2-way image classification set "gothic" from GitHub (Our-Magic-Journey/gothic-zoologist); label vocabulary: orc warrior, scavenger.

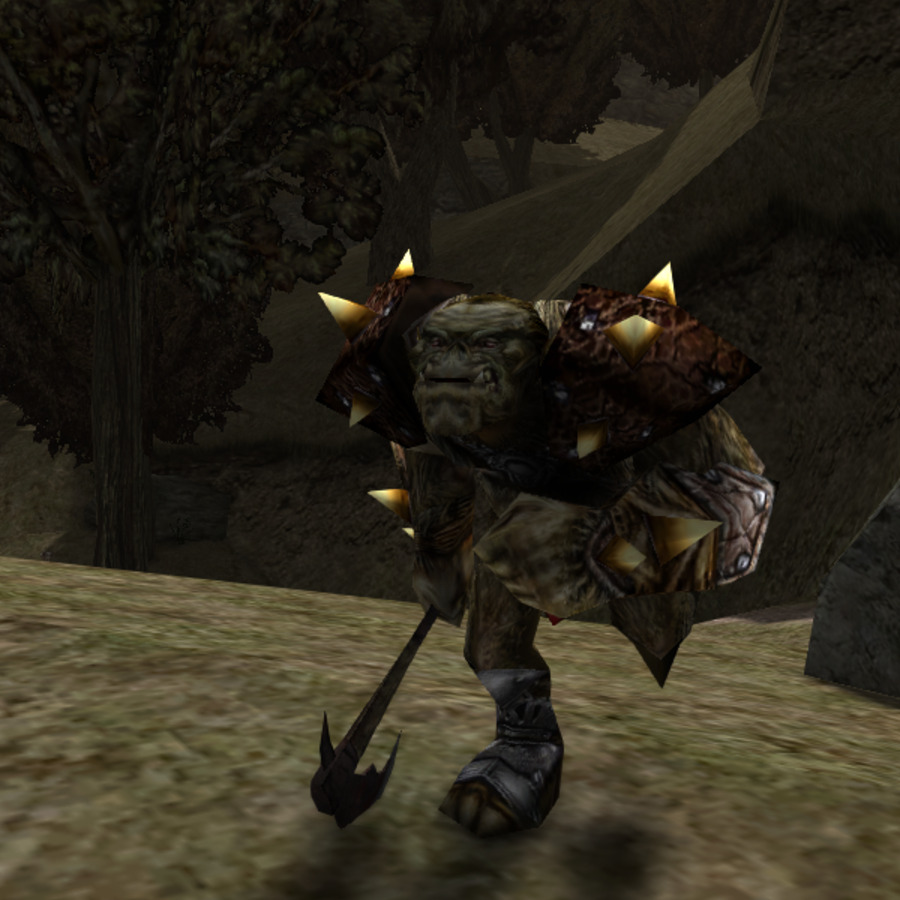
Label: orc warrior

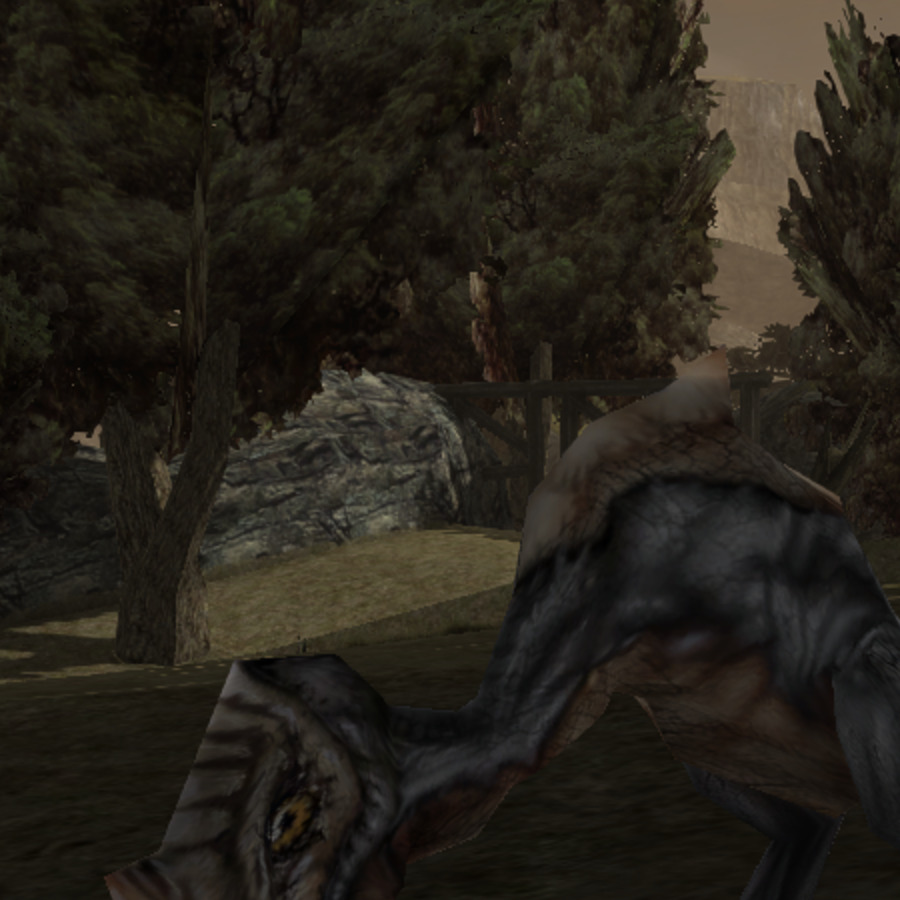
Label: scavenger

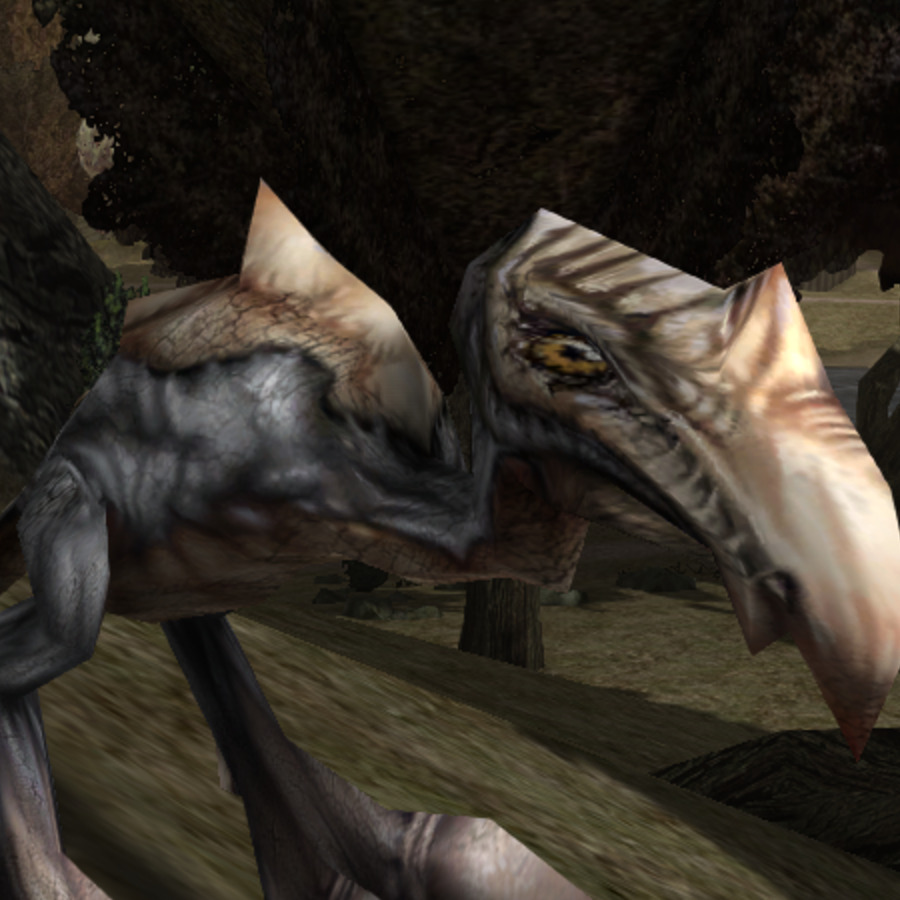
Label: scavenger

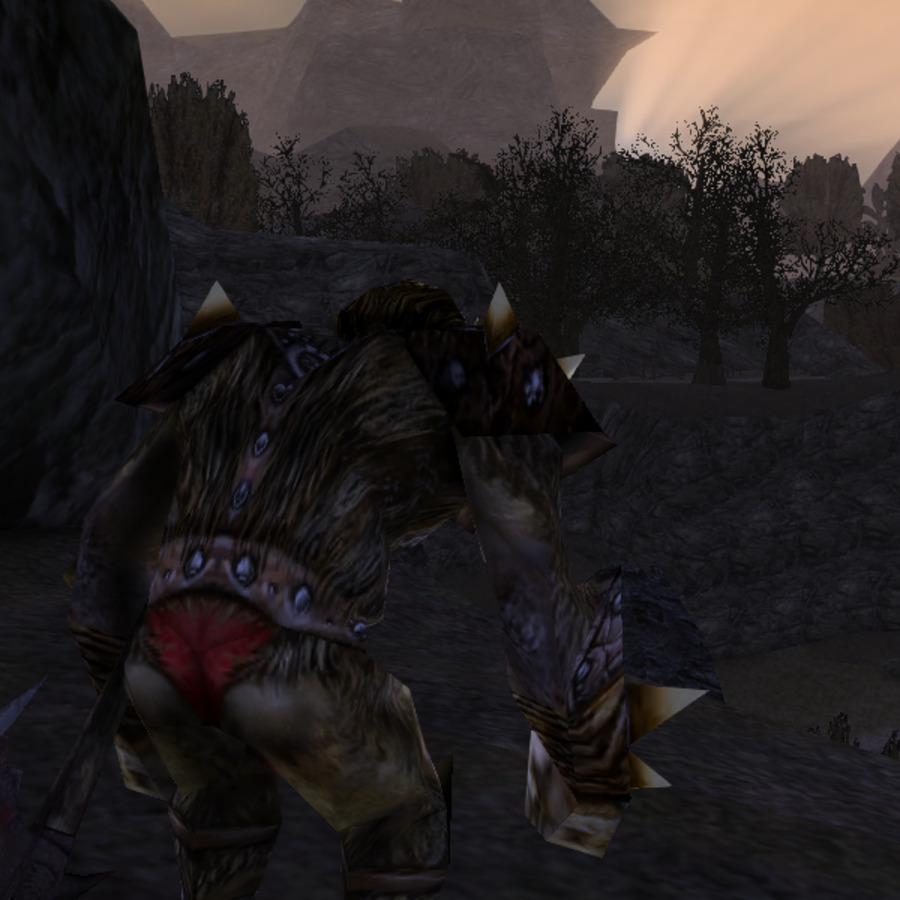
Label: orc warrior

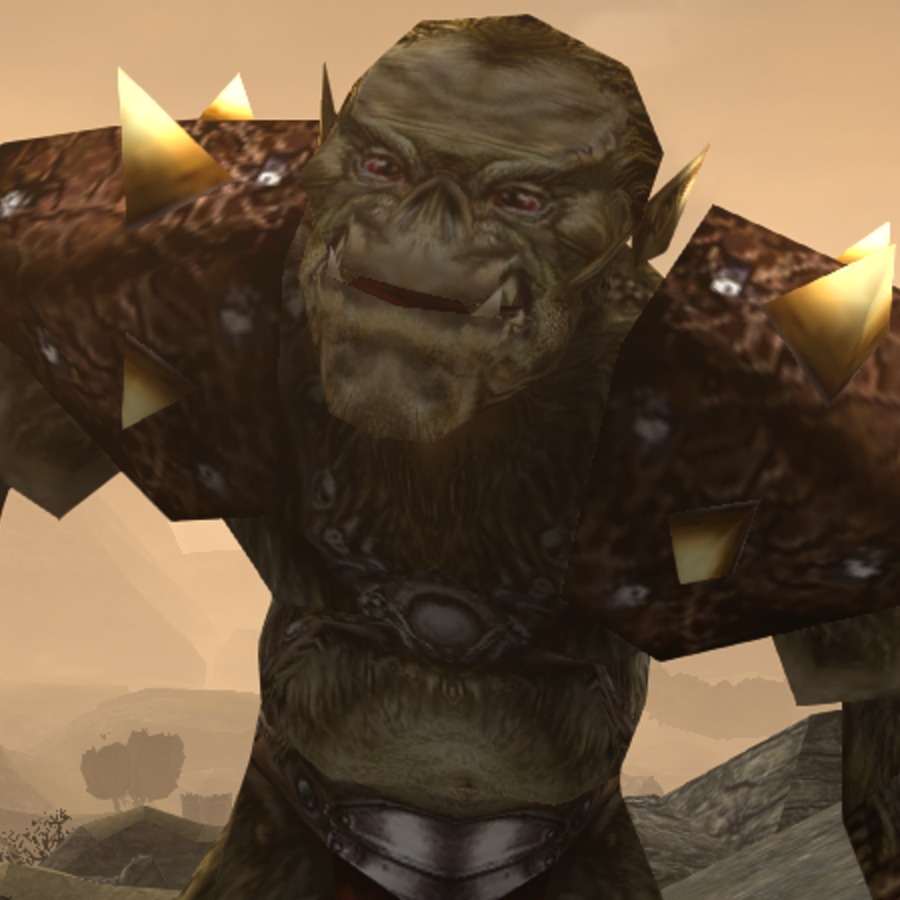
Label: orc warrior

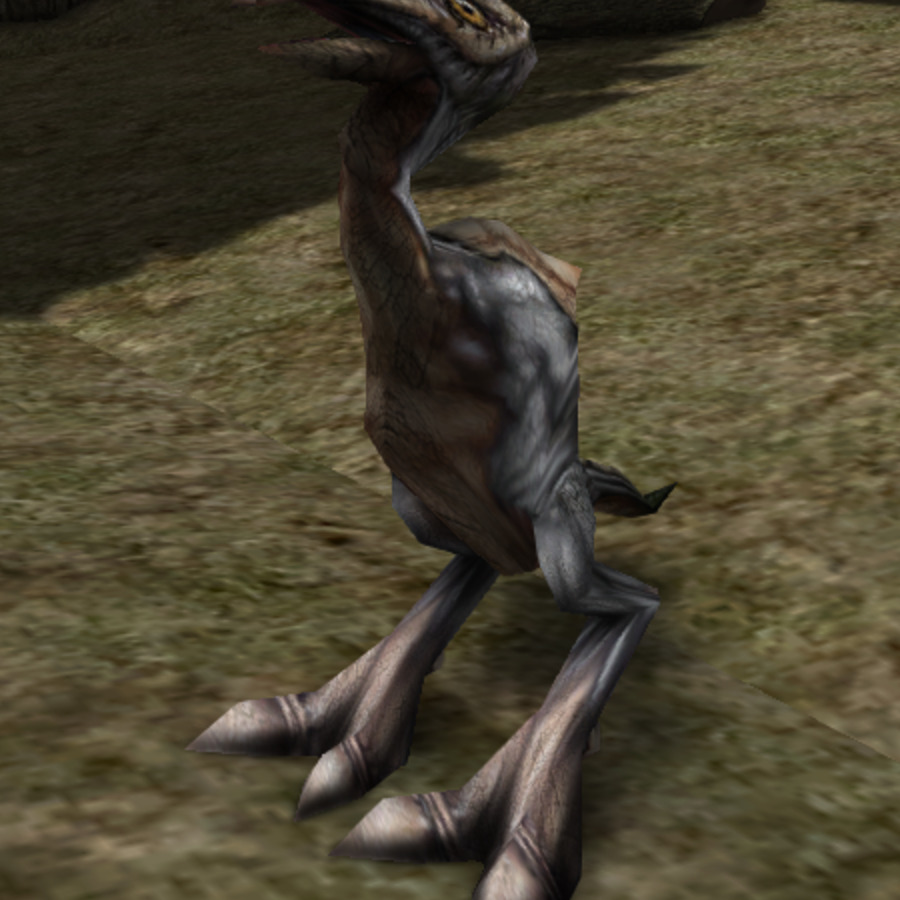
Label: scavenger
